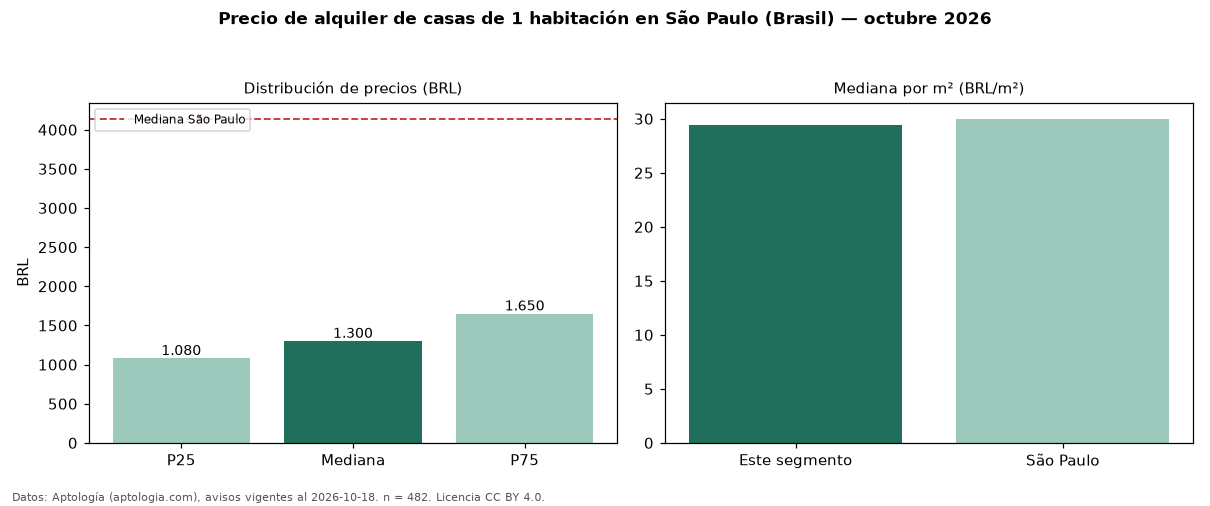

Data behind this chart, as committed beside it:
seccion, metrica, valor, moneda, n
precio, p25, 1080, BRL, 482
precio, mediana, 1300, BRL, 482
precio, p75, 1650, BRL, 482
precio, minimo, 830.0, BRL, 482
precio, maximo, 23000, BRL, 482
m2, mediana_precio_m2, 29.42, BRL, 466
m2, area_mediana_m2, 45.0, m2, 466
admin, mediana_admin_mes, 84.0, BRL, 176
banos, mediana_banos, 1.0, , 
parqueadero, pct_con_parqueadero, 33.8, %, 284
habitaciones, 1, 1300, BRL, 482
ciudad, mediana_ciudad_referencia, 4140, BRL, 
ciudad, mediana_m2_ciudad, 30.0, BRL, 
fuente, fecha_datos, 2026-10-18, , 
fuente, atribucion, https://www.aptologia.com/br/aluguel/sao…, , 
fuente, licencia, CC BY 4.0, , 
